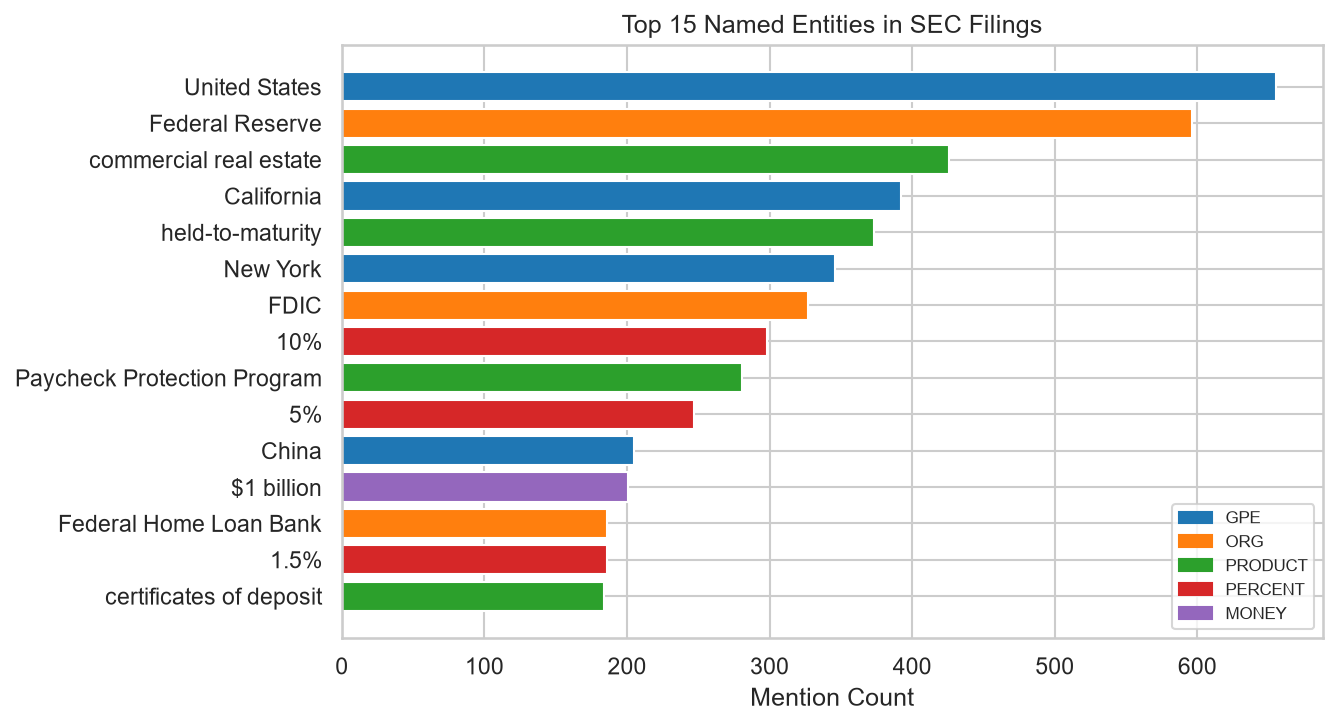

The table this chart was drawn from, first rows:
entity, label, count
United States, GPE, 655
Federal Reserve, ORG, 596
commercial real estate, PRODUCT, 426
California, GPE, 392
held-to-maturity, PRODUCT, 373
New York, GPE, 346
FDIC, ORG, 327
10%, PERCENT, 298
Paycheck Protection Program, PRODUCT, 281
5%, PERCENT, 247
China, GPE, 205
$1 billion, MONEY, 201
Federal Home Loan Bank, ORG, 186
1.5%, PERCENT, 186
certificates of deposit, PRODUCT, 184
Europe, GPE, 182
$500 million, MONEY, 176
Texas, GPE, 151
$2 billion, MONEY, 149
Office of the Comptroller of the Currenc…, ORG, 134
interest rate swaps, PRODUCT, 132
525 basis points, PERCENT, 130
U.S. Treasury, ORG, 121
$250 million, MONEY, 121
Basel Committee, ORG, 86
